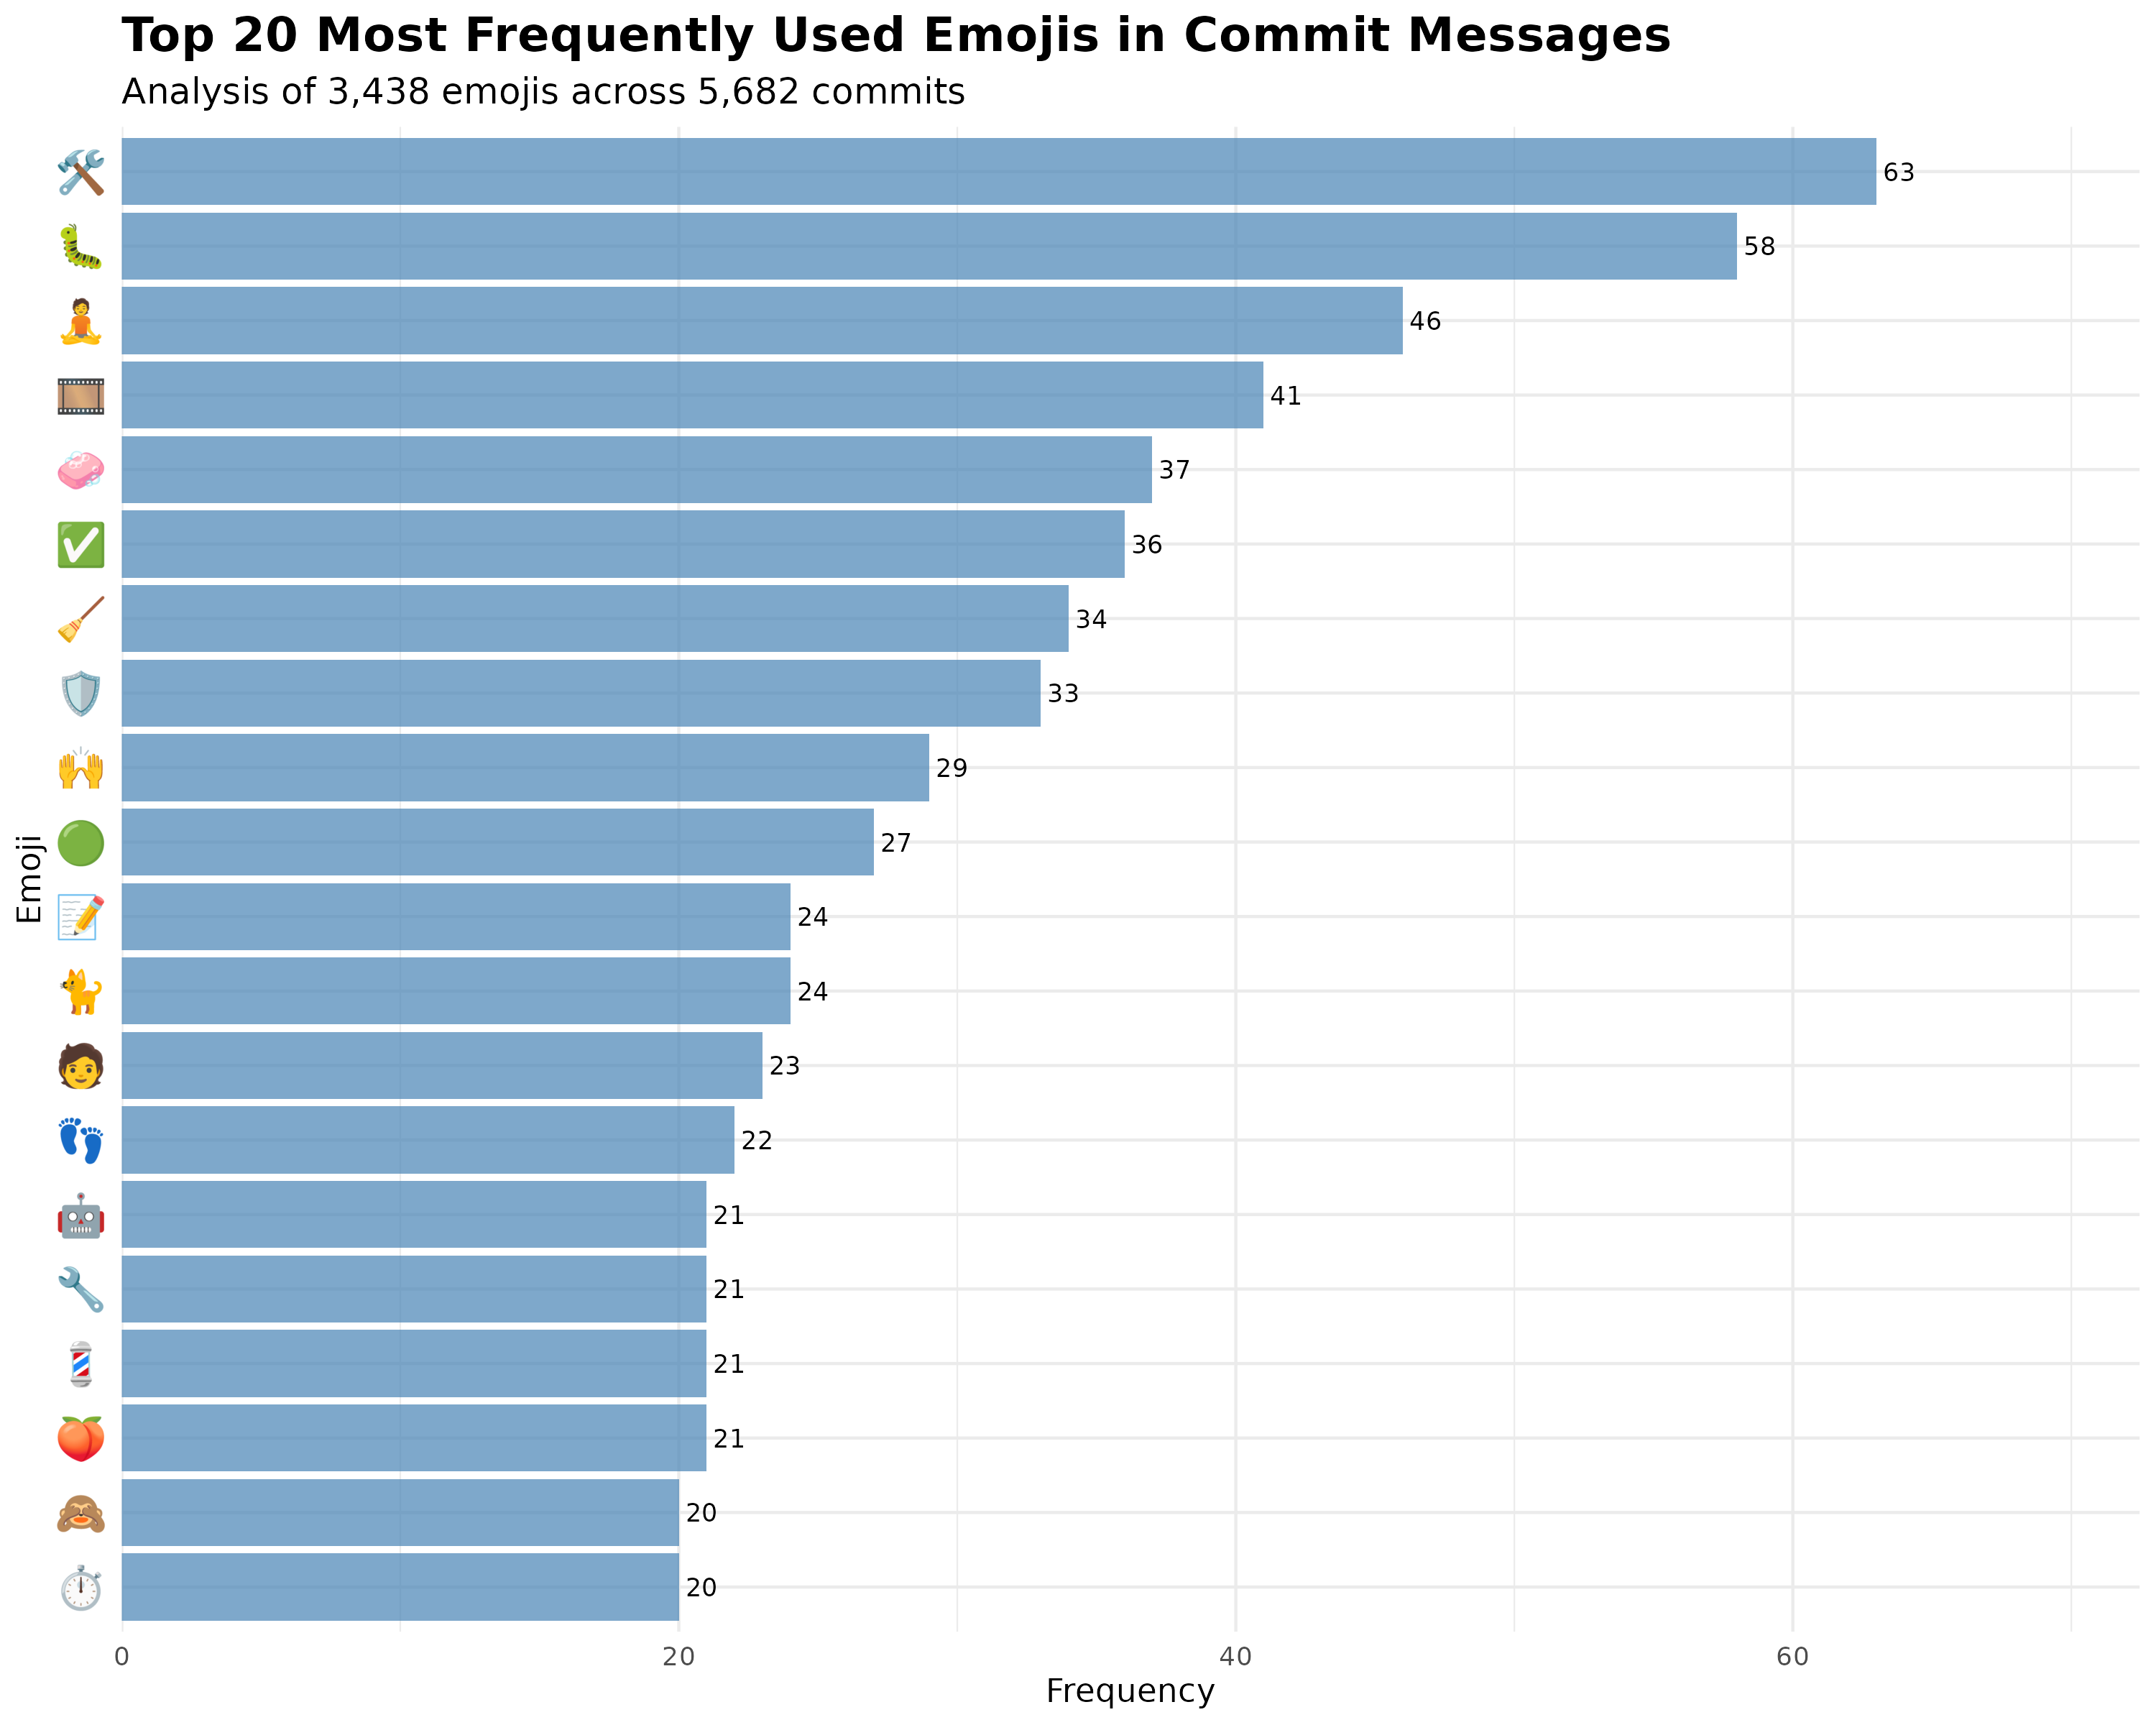

The table this chart was drawn from, first rows:
emojis, n, percentage, rank, cumulative_pct
🛠, 63, 1.832, 1, 1.832
🐛, 58, 1.687, 2, 3.519
🧘, 46, 1.338, 3, 4.857
🎞, 41, 1.193, 4, 6.05
🧼, 37, 1.076, 5, 7.126
✅, 36, 1.047, 6, 8.173
🧹, 34, 0.9889, 7, 9.162
🛡, 33, 0.9599, 8, 10.12
🙌, 29, 0.8435, 9, 10.97
🟢, 27, 0.7853, 10, 11.75
🐈, 24, 0.6981, 11, 12.45
📝, 24, 0.6981, 12, 13.15
🧑, 23, 0.669, 13, 13.82
👣, 22, 0.6399, 14, 14.46
🍑, 21, 0.6108, 15, 15.07
💈, 21, 0.6108, 16, 15.68
🔧, 21, 0.6108, 17, 16.29
🤖, 21, 0.6108, 18, 16.9
⏱, 20, 0.5817, 19, 17.48
🙈, 20, 0.5817, 20, 18.06
📊, 19, 0.5526, 21, 18.62
📖, 19, 0.5526, 22, 19.17
🔁, 19, 0.5526, 23, 19.72
🟠, 19, 0.5526, 24, 20.27
🫐, 19, 0.5526, 25, 20.83
📚, 18, 0.5236, 26, 21.35
📛, 18, 0.5236, 27, 21.87
🔍, 16, 0.4654, 28, 22.34
🧰, 16, 0.4654, 29, 22.8
🔦, 15, 0.4363, 30, 23.24
🚚, 15, 0.4363, 31, 23.68
🚰, 15, 0.4363, 32, 24.11
🎨, 14, 0.4072, 33, 24.52
👓, 14, 0.4072, 34, 24.93
📋, 14, 0.4072, 35, 25.33
🔢, 14, 0.4072, 36, 25.74
🖼, 14, 0.4072, 37, 26.15
🚜, 14, 0.4072, 38, 26.56
✏, 13, 0.3781, 39, 26.93
📄, 13, 0.3781, 40, 27.31
🙊, 13, 0.3781, 41, 27.69
🟧, 13, 0.3781, 42, 28.07
🦩, 13, 0.3781, 43, 28.45
⚠, 12, 0.349, 44, 28.8
🌀, 12, 0.349, 45, 29.14
🌐, 12, 0.349, 46, 29.49
🐚, 12, 0.349, 47, 29.84
👔, 12, 0.349, 48, 30.19
📃, 12, 0.349, 49, 30.54
📌, 12, 0.349, 50, 30.89
📐, 12, 0.349, 51, 31.24
🔶, 12, 0.349, 52, 31.59
🛝, 12, 0.349, 53, 31.94
🧪, 12, 0.349, 54, 32.29
🧮, 12, 0.349, 55, 32.64
📓, 11, 0.32, 56, 32.96
🔄, 11, 0.32, 57, 33.28
🔏, 11, 0.32, 58, 33.6
🙉, 11, 0.32, 59, 33.92
🦾, 11, 0.32, 60, 34.24
... 694 more rows
